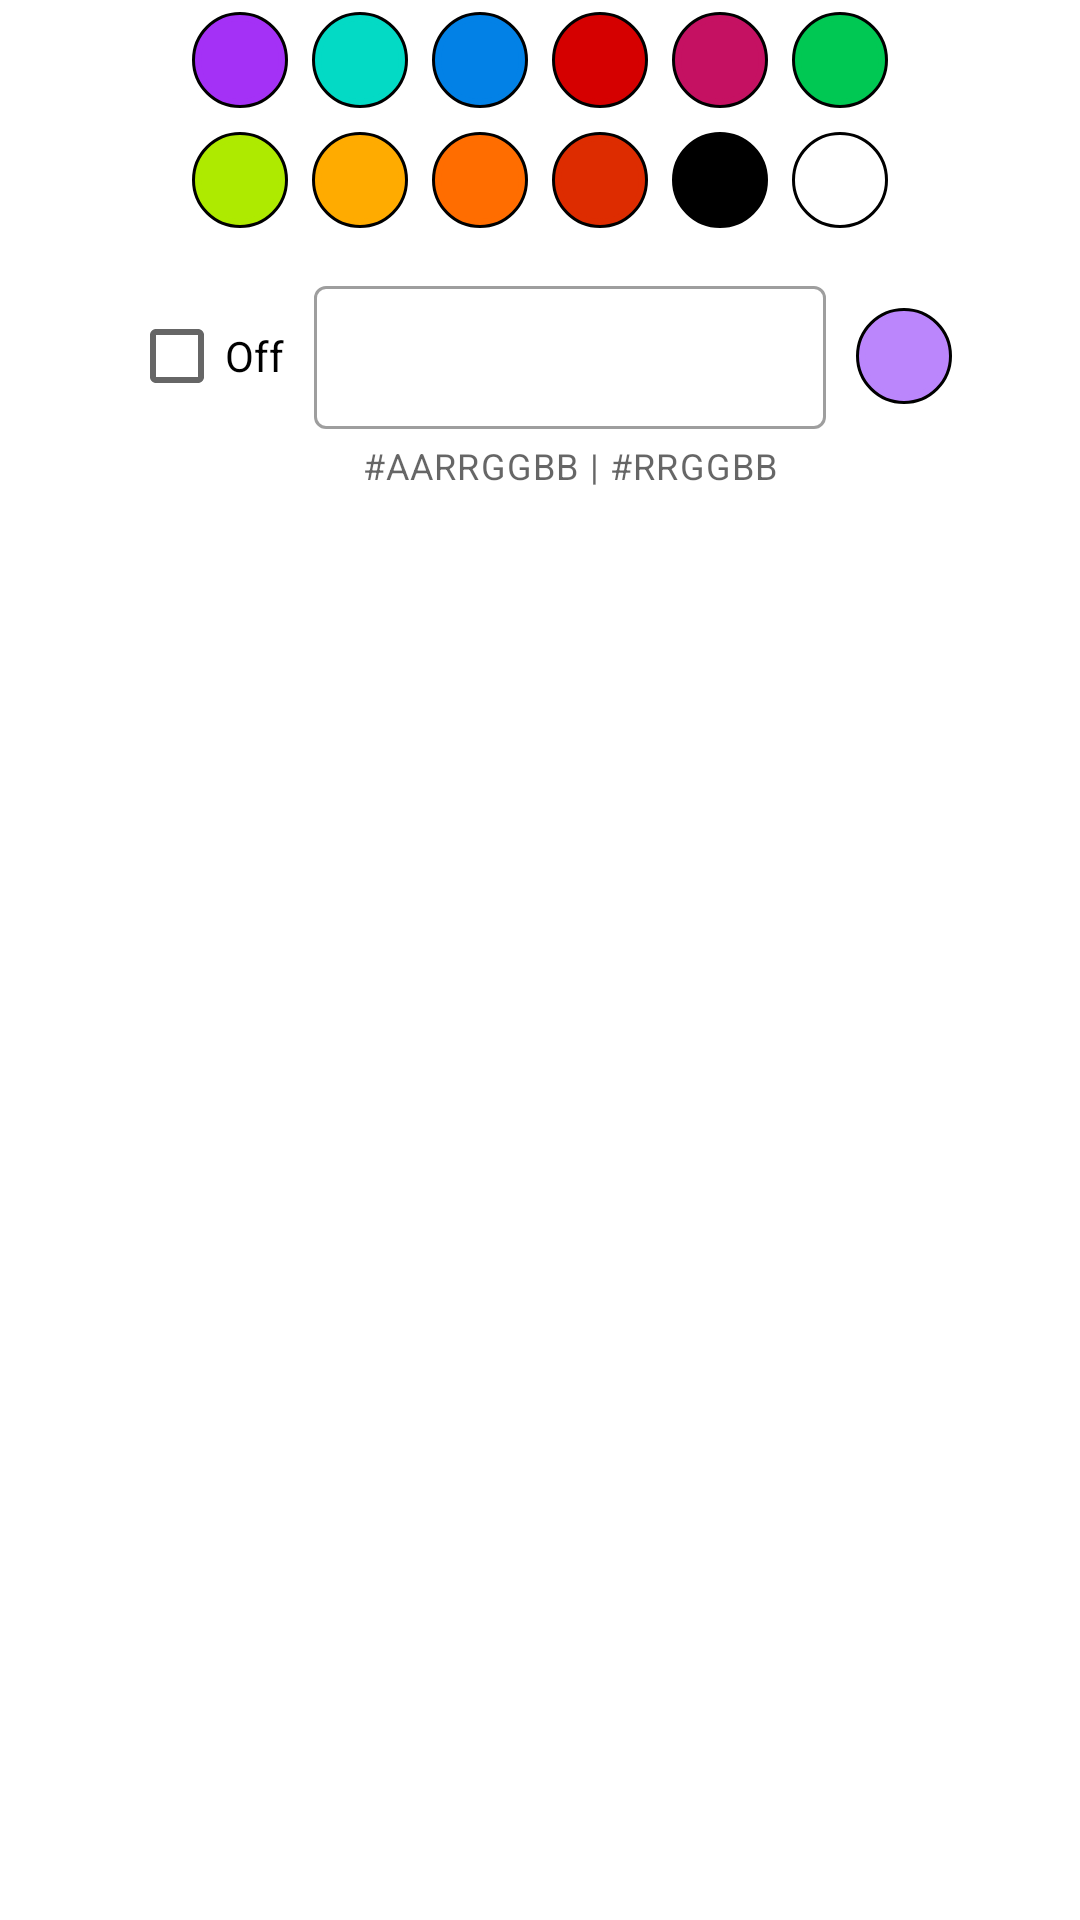

Layout XML and referenced resources for this Android screen:
<!-- AndroidManifest.xml: application theme Theme.PieViewDemo -->
<!-- res/layout/color_picker_dialog.xml -->
<?xml version="1.0" encoding="utf-8"?>
<androidx.constraintlayout.widget.ConstraintLayout xmlns:android="http://schemas.android.com/apk/res/android"
    xmlns:app="http://schemas.android.com/apk/res-auto"
    android:layout_width="match_parent"
    android:layout_height="match_parent">

    <LinearLayout
        android:id="@+id/color_swatch_row_1"
        android:layout_width="match_parent"
        android:layout_height="wrap_content"
        android:gravity="center"
        app:layout_constraintEnd_toEndOf="parent"
        app:layout_constraintStart_toStartOf="parent"
        app:layout_constraintTop_toTopOf="parent">

        <ImageButton
            android:id="@+id/color0"
            android:layout_width="@dimen/color_swatch_size"
            android:layout_height="@dimen/color_swatch_size"
            android:layout_margin="4dp"
            android:padding="1dp"
            android:scaleType="fitCenter"
            android:background="@drawable/palette_item"
            android:src="@drawable/palette_item"
            android:tint="@color/color0" />

        <ImageButton
            android:id="@+id/color1"
            android:layout_width="@dimen/color_swatch_size"
            android:layout_height="@dimen/color_swatch_size"
            android:layout_margin="4dp"
            android:padding="1dp"
            android:scaleType="fitCenter"
            android:background="@drawable/palette_item"
            android:src="@drawable/palette_item"
            android:tint="@color/color1" />

        <ImageButton
            android:id="@+id/color2"
            android:layout_width="@dimen/color_swatch_size"
            android:layout_height="@dimen/color_swatch_size"
            android:layout_margin="4dp"
            android:padding="1dp"
            android:scaleType="fitCenter"
            android:background="@drawable/palette_item"
            android:src="@drawable/palette_item"
            android:tint="@color/color2" />

        <ImageButton
            android:id="@+id/color3"
            android:layout_width="@dimen/color_swatch_size"
            android:layout_height="@dimen/color_swatch_size"
            android:layout_margin="4dp"
            android:padding="1dp"
            android:scaleType="fitCenter"
            android:background="@drawable/palette_item"
            android:src="@drawable/palette_item"
            android:tint="@color/color3" />

        <ImageButton
            android:id="@+id/color4"
            android:layout_width="@dimen/color_swatch_size"
            android:layout_height="@dimen/color_swatch_size"
            android:layout_margin="4dp"
            android:padding="1dp"
            android:scaleType="fitCenter"
            android:background="@drawable/palette_item"
            android:src="@drawable/palette_item"
            android:tint="@color/color4" />

        <ImageButton
            android:id="@+id/color5"
            android:layout_width="@dimen/color_swatch_size"
            android:layout_height="@dimen/color_swatch_size"
            android:layout_margin="4dp"
            android:padding="1dp"
            android:scaleType="fitCenter"
            android:background="@drawable/palette_item"
            android:src="@drawable/palette_item"
            android:tint="@color/color5" />
    </LinearLayout>

    <LinearLayout
        android:id="@+id/color_swatch_row_2"
        android:layout_width="match_parent"
        android:layout_height="wrap_content"
        android:gravity="center"
        app:layout_constraintEnd_toEndOf="parent"
        app:layout_constraintStart_toStartOf="parent"
        app:layout_constraintTop_toBottomOf="@id/color_swatch_row_1">


        <ImageButton
            android:id="@+id/color6"
            android:layout_width="@dimen/color_swatch_size"
            android:layout_height="@dimen/color_swatch_size"
            android:layout_margin="4dp"
            android:background="@drawable/palette_item"
            android:padding="1dp"
            android:scaleType="fitCenter"
            android:src="@drawable/palette_item"
            android:tint="@color/color6" />

        <ImageButton
            android:id="@+id/color7"
            android:layout_width="@dimen/color_swatch_size"
            android:layout_height="@dimen/color_swatch_size"
            android:layout_margin="4dp"
            android:background="@drawable/palette_item"
            android:padding="1dp"
            android:scaleType="fitCenter"
            android:src="@drawable/palette_item"
            android:tint="@color/color7" />

        <ImageButton
            android:id="@+id/color8"
            android:layout_width="@dimen/color_swatch_size"
            android:layout_height="@dimen/color_swatch_size"
            android:layout_margin="4dp"
            android:padding="1dp"
            android:scaleType="fitCenter"
            android:background="@drawable/palette_item"
            android:src="@drawable/palette_item"
            android:tint="@color/color8" />

        <ImageButton
            android:id="@+id/color9"
            android:layout_width="@dimen/color_swatch_size"
            android:layout_height="@dimen/color_swatch_size"
            android:layout_margin="4dp"
            android:background="@drawable/palette_item"
            android:padding="1dp"
            android:scaleType="fitCenter"
            android:src="@drawable/palette_item"
            android:tint="@color/color9" />

        <ImageButton
            android:id="@+id/color10"
            android:layout_width="@dimen/color_swatch_size"
            android:layout_height="@dimen/color_swatch_size"
            android:layout_margin="4dp"
            android:background="@drawable/palette_item"
            android:padding="1dp"
            android:scaleType="fitCenter"
            android:src="@drawable/palette_item"
            android:tint="@color/color10" />

        <ImageButton
            android:id="@+id/color11"
            android:layout_width="@dimen/color_swatch_size"
            android:layout_height="@dimen/color_swatch_size"
            android:layout_margin="4dp"
            android:background="@drawable/palette_item"
            android:padding="1dp"
            android:scaleType="fitCenter"
            android:src="@drawable/palette_item"
            android:tint="@color/color11" />
    </LinearLayout>

    <LinearLayout
        android:layout_width="wrap_content"
        android:layout_height="wrap_content"
        app:layout_constraintEnd_toEndOf="parent"
        app:layout_constraintStart_toStartOf="parent"
        app:layout_constraintTop_toBottomOf="@+id/color_swatch_row_2">

        <CheckBox
            android:id="@+id/off_checkbox"
            android:layout_width="wrap_content"
            android:layout_height="wrap_content"
            android:layout_gravity="center"
            android:layout_marginBottom="8dp"
            android:text="Off" />

        <com.google.android.material.textfield.TextInputLayout
            android:id="@+id/current_color_hex_code"
            style="@style/Widget.MaterialComponents.TextInputLayout.OutlinedBox.Dense"
            android:layout_width="wrap_content"
            android:layout_height="wrap_content"
            android:layout_gravity="center"
            android:layout_margin="10dp"
            app:errorEnabled="true"
            app:helperText="@string/color_help_text"
            app:helperTextEnabled="true">

            <com.google.android.material.textfield.TextInputEditText
                android:layout_width="match_parent"
                android:layout_height="match_parent"
                android:ems="9" />
        </com.google.android.material.textfield.TextInputLayout>

        <ImageButton
            android:id="@+id/preview_swatch"
            android:layout_width="@dimen/color_swatch_size"
            android:layout_height="@dimen/color_swatch_size"
            android:layout_gravity="center"
            android:layout_marginBottom="8dp"
            android:padding="1dp"
            android:scaleType="fitCenter"
            android:background="@drawable/palette_item"
            android:src="@drawable/palette_item"
            android:tint="@color/purple" />

    </LinearLayout>
</androidx.constraintlayout.widget.ConstraintLayout>
<!-- resources referenced by this layout -->
<resources>
  <color name="color0">#A431F6</color>
  <color name="color1">#03DAC5</color>
  <color name="color10">#000000</color>
  <color name="color11">#FFFFFF</color>
  <color name="color2">#0281E6</color>
  <color name="color3">#d50000</color>
  <color name="color4">#c51162</color>
  <color name="color5">#00c853</color>
  <color name="color6">#aeea00</color>
  <color name="color7">#ffab00</color>
  <color name="color8">#ff6d00</color>
  <color name="color9">#dd2c00</color>
  <color name="purple">#FFBB86FC</color>
  <dimen name="color_swatch_size">32dp</dimen>
  <!-- drawable palette_item (drawable) -->
  <?xml version="1.0" encoding="utf-8"?>
  <shape xmlns:android="http://schemas.android.com/apk/res/android" android:shape="oval">
  
      <solid android:color="@color/white"/>
  
      <stroke android:color="?android:attr/textColor" android:width="2dp"/>
  
  </shape>
  <string name="color_help_text">#AARRGGBB | #RRGGBB</string>
  <style name="Theme.PieViewDemo" parent="Theme.MaterialComponents.DayNight.DarkActionBar">
          
          <item name="colorPrimary">@color/dark_purple</item>
          <item name="colorPrimaryDark">@color/deep_purple</item>
          <item name="colorOnPrimary">@color/white</item>
          
          <item name="colorSecondary">@color/teal</item>
          <item name="colorSecondaryVariant">@color/dark_teal</item>
          <item name="colorOnSecondary">@color/black</item>
          
          <item name="android:statusBarColor" tools:targetApi="l">?attr/colorPrimaryVariant</item>
          
      </style>
  <color name="white">#FFFFFFFF</color>
  <color name="dark_purple">#FF6200EE</color>
  <color name="deep_purple">#FF3700B3</color>
  <color name="teal">#FF03DAC5</color>
  <color name="dark_teal">#FF018786</color>
  <color name="black">#FF000000</color>
</resources>
